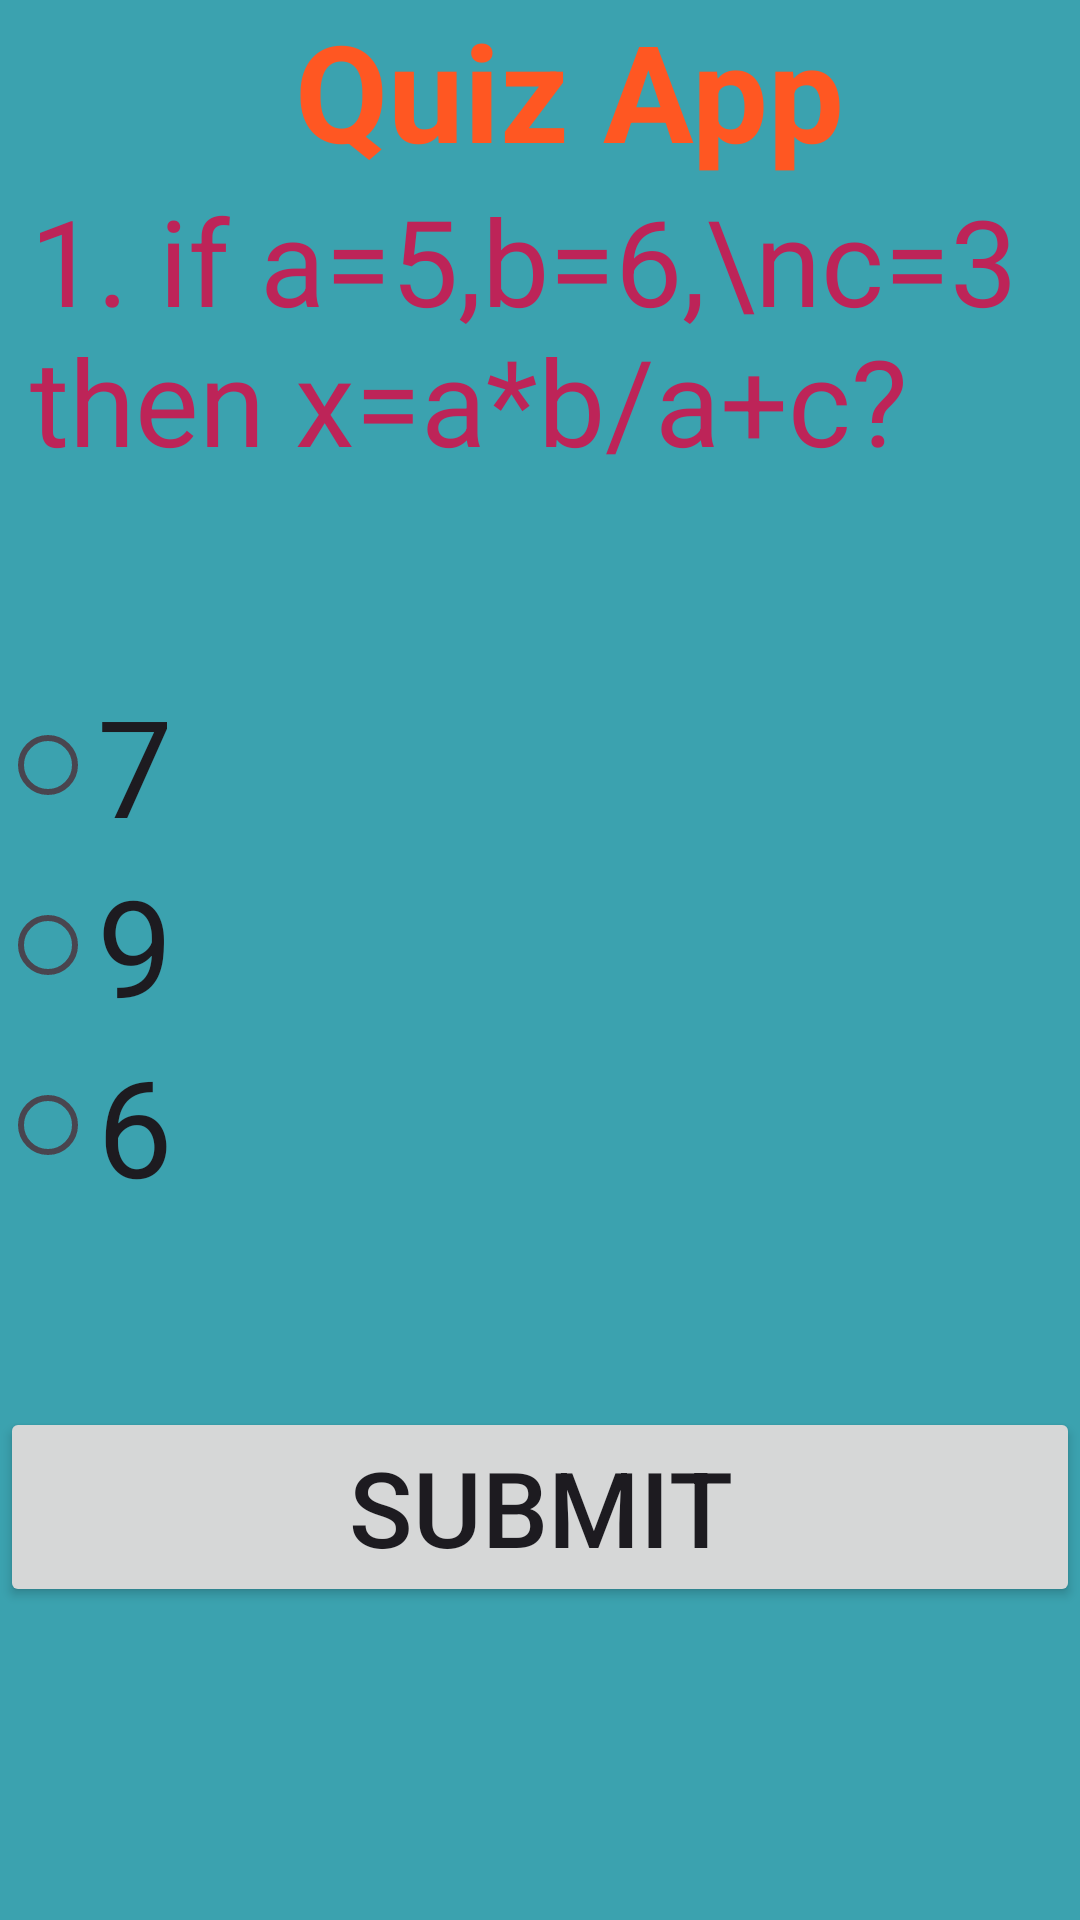

Here is an Android app screen rendered from its layout file. Give the layout XML and the strings, colors and styles it references.
<!-- AndroidManifest.xml: application theme Theme.SampleQuizPage -->
<!-- res/layout/activity_main.xml -->
<?xml version="1.0" encoding="utf-8"?>
<LinearLayout xmlns:android="http://schemas.android.com/apk/res/android"
    xmlns:app="http://schemas.android.com/apk/res-auto"
    xmlns:tools="http://schemas.android.com/tools"
    android:layout_width="match_parent"
    android:layout_height="match_parent"
    android:orientation="vertical"
    android:background="#3BA2AF"
    tools:context=".MainActivity">
    <TextView
        android:layout_width="wrap_content"
        android:layout_height="wrap_content"
        android:layout_marginLeft="10dp"
        android:text="Quiz App"
        android:textStyle="bold"
       android:layout_gravity="center"
        android:textColor="#FF5722"
        android:textSize="45sp" />

    <TextView
        android:layout_width="wrap_content"
        android:layout_height="wrap_content"
        android:layout_marginLeft="10dp"
        android:text="1. if a=5,b=6,\nc=3 then x=a*b/a+c?"
        android:textColor="#BD2458"
        android:textSize="40sp" />

    <RadioGroup
        android:id="@+id/radioGroupID"
        android:layout_width="match_parent"
        android:layout_height="wrap_content"
        android:textColor="#AA000000"
        android:layout_marginTop="65sp">

        <RadioButton
            android:id="@+id/radioBtn1Id"
            android:layout_width="wrap_content"
            android:layout_height="wrap_content"
            android:text="7"
            android:textSize="45sp" />

        <RadioButton
            android:id="@+id/radioBtn2Id"
            android:layout_width="wrap_content"
            android:layout_height="wrap_content"
            android:text="9"
            android:textSize="45sp" />

        <RadioButton
            android:id="@+id/radioBtn3Id"
            android:layout_width="wrap_content"
            android:layout_height="wrap_content"
            android:text="6"
            android:textSize="45sp" />
    </RadioGroup>

    <Button
        android:id="@+id/submitBtnIDId"
        android:layout_width="match_parent"
        android:layout_height="wrap_content"
        android:layout_marginTop="64sp"
        android:text="Submit"
        android:onClick="submitFunction"
        android:textSize="35sp" />
    <TextView
        android:layout_width="wrap_content"
        android:layout_height="wrap_content"
        android:text="1st page"
        android:layout_marginLeft="10dp"
        android:layout_marginTop="180dp"
        android:textColor="#2196F3"
        android:textSize="25sp" />

</LinearLayout>
<!-- resources referenced by this layout -->
<resources>
  <style name="Theme.SampleQuizPage" parent="Base.Theme.SampleQuizPage" />
  <style name="Base.Theme.SampleQuizPage" parent="Theme.Material3.DayNight.NoActionBar">
          
          
      </style>
</resources>
